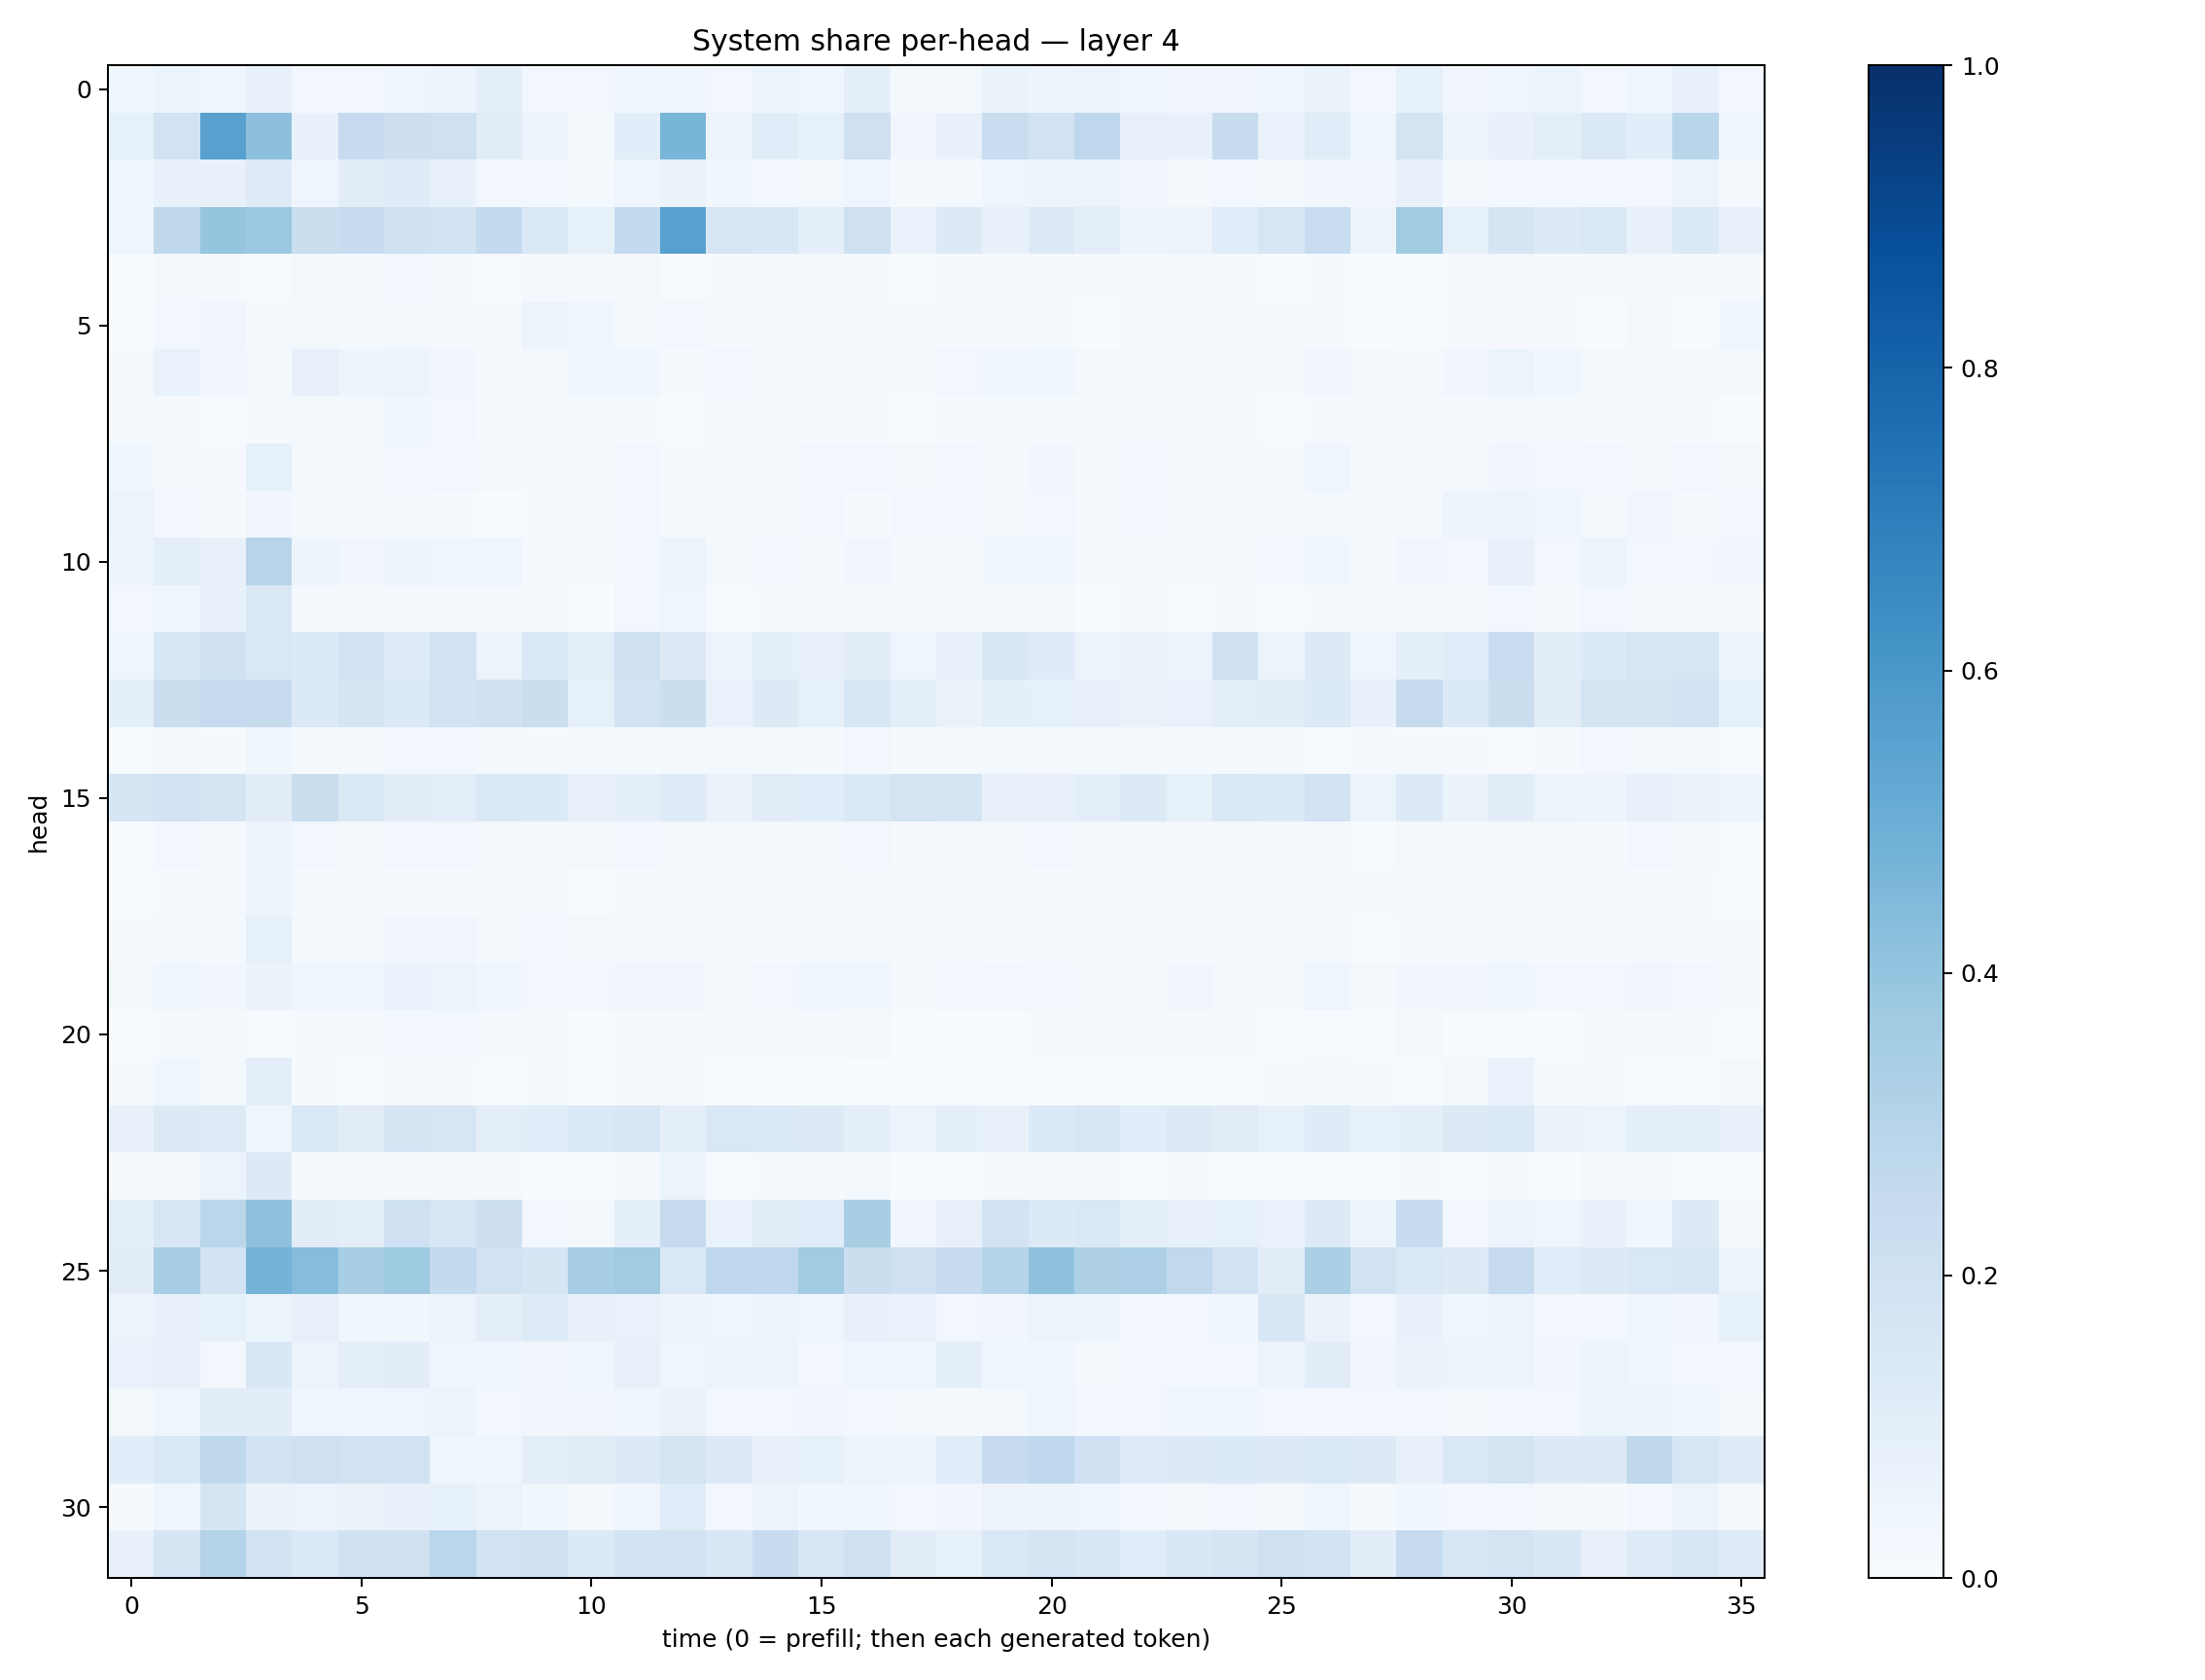

Source data for this figure (header and first rows):
0.035273135, 0.05261595, 0.044947505, 0.07334218, 0.031245468, 0.025384868, 0.046161506, 0.04829812, 0.09230991, 0.030625569, 0.028262328, 0.043756854, 0.03638591, 0.025386056, 0.051850393, 0.042640056, 0.087689, 0.022578256, 0.019798521, 0.065873295, 0.047234356, 0.056135308, 0.042702172, 0.03390896
0.08365, 0.1942, 0.5572, 0.4144, 0.07793, 0.2492, 0.2116, 0.2045, 0.1097, 0.06149, 0.02287, 0.1078, 0.4657, 0.05574, 0.114, 0.08226, 0.2037, 0.03348, 0.07033, 0.2328, 0.1899, 0.2762, 0.08011, 0.07575
0.03602, 0.07213, 0.07273, 0.1218, 0.04256, 0.1042, 0.1184, 0.07494, 0.02395, 0.02457, 0.01509, 0.04059, 0.06542, 0.03884, 0.02359, 0.01891, 0.04411, 0.0148, 0.02243, 0.04389, 0.04829, 0.05267, 0.03473, 0.02285
0.04153, 0.2698, 0.3958, 0.3796, 0.2191, 0.235, 0.2021, 0.1874, 0.2551, 0.145, 0.08431, 0.2544, 0.5573, 0.1581, 0.1553, 0.09252, 0.2069, 0.0669, 0.1305, 0.07795, 0.1277, 0.1011, 0.05068, 0.05637
0.00308, 0.01779, 0.007957, 0.006715, 0.02172, 0.02206, 0.02472, 0.01399, 0.007152, 0.02209, 0.01665, 0.01694, 0.006464, 0.008075, 0.01058, 0.01595, 0.01187, 0.005859, 0.008983, 0.01131, 0.01405, 0.01195, 0.01461, 0.01522
0.005, 0.02625, 0.0322, 0.01221, 0.0164, 0.01194, 0.01807, 0.01414, 0.01021, 0.05532, 0.03913, 0.01635, 0.02922, 0.009073, 0.007869, 0.0129, 0.009834, 0.01997, 0.009904, 0.01163, 0.01366, 0.005902, 0.008785, 0.01376
0.01293, 0.06967, 0.03415, 0.02246, 0.07912, 0.04909, 0.05765, 0.03179, 0.008876, 0.02276, 0.03649, 0.03539, 0.01029, 0.02998, 0.0173, 0.02331, 0.01005, 0.008445, 0.02897, 0.03726, 0.04132, 0.01976, 0.02031, 0.01967
0.01466, 0.01147, 0.005589, 0.01208, 0.01768, 0.02135, 0.03848, 0.02545, 0.01324, 0.01706, 0.01177, 0.01293, 0.006291, 0.01569, 0.009566, 0.01438, 0.01063, 0.005663, 0.01265, 0.01504, 0.01188, 0.008549, 0.01753, 0.01506
0.03571, 0.01927, 0.009088, 0.08502, 0.01937, 0.01471, 0.02639, 0.02885, 0.01864, 0.01269, 0.01232, 0.02787, 0.01096, 0.01839, 0.01582, 0.02917, 0.02898, 0.02156, 0.02525, 0.01822, 0.03298, 0.01554, 0.0308, 0.01552
0.05565, 0.02592, 0.01038, 0.03176, 0.01909, 0.01149, 0.02009, 0.01139, 0.006169, 0.01162, 0.01168, 0.02511, 0.009301, 0.01444, 0.01051, 0.02389, 0.01139, 0.02694, 0.02724, 0.01633, 0.02962, 0.01547, 0.02642, 0.01784
0.05, 0.09557, 0.0737, 0.2951, 0.04969, 0.03437, 0.05041, 0.04161, 0.04684, 0.0157, 0.01637, 0.02853, 0.05284, 0.02216, 0.02775, 0.02165, 0.03446, 0.01267, 0.02331, 0.03699, 0.038, 0.02032, 0.01829, 0.02214
0.02735, 0.04287, 0.07297, 0.1418, 0.01457, 0.01121, 0.01715, 0.01289, 0.01108, 0.008523, 0.003571, 0.02704, 0.04586, 0.007212, 0.009129, 0.01516, 0.01348, 0.01123, 0.01299, 0.01075, 0.01771, 0.005972, 0.01825, 0.005748
0.04408, 0.1528, 0.2008, 0.1463, 0.1347, 0.1838, 0.1186, 0.1929, 0.06015, 0.139, 0.1, 0.2057, 0.1302, 0.05873, 0.09227, 0.07124, 0.1032, 0.04344, 0.07859, 0.1502, 0.1178, 0.0587, 0.06289, 0.05863
0.09294, 0.2196, 0.2469, 0.2446, 0.1349, 0.1645, 0.1357, 0.1851, 0.1974, 0.2211, 0.08415, 0.1931, 0.2244, 0.06678, 0.1282, 0.08565, 0.1558, 0.09467, 0.06428, 0.08919, 0.08346, 0.07848, 0.06402, 0.06795
0.006288, 0.01639, 0.01381, 0.03737, 0.01483, 0.02058, 0.02596, 0.02846, 0.02122, 0.01532, 0.01257, 0.01283, 0.01977, 0.01693, 0.0157, 0.01551, 0.02798, 0.01097, 0.01327, 0.01329, 0.009412, 0.01453, 0.01201, 0.01266
0.1658, 0.1854, 0.1655, 0.1033, 0.2265, 0.1392, 0.1099, 0.09636, 0.1448, 0.1362, 0.07963, 0.08782, 0.1181, 0.06632, 0.1117, 0.1073, 0.1394, 0.1757, 0.1718, 0.07123, 0.07654, 0.09667, 0.1277, 0.08308
0.007205, 0.02677, 0.01501, 0.04838, 0.02688, 0.01955, 0.02788, 0.0258, 0.01919, 0.01396, 0.01622, 0.03112, 0.02122, 0.01743, 0.02023, 0.01944, 0.02563, 0.009743, 0.02067, 0.02066, 0.02668, 0.01954, 0.01659, 0.0117
0.007561, 0.01349, 0.02094, 0.04889, 0.01481, 0.01242, 0.01562, 0.0102, 0.0111, 0.01679, 0.007653, 0.009716, 0.02034, 0.01221, 0.01117, 0.01248, 0.01646, 0.01266, 0.02084, 0.01956, 0.01167, 0.008446, 0.0101, 0.0108
0.00907, 0.01784, 0.0151, 0.08495, 0.01979, 0.02199, 0.03457, 0.03127, 0.01739, 0.02583, 0.01849, 0.02094, 0.02173, 0.01524, 0.01527, 0.02016, 0.01935, 0.01315, 0.01698, 0.01056, 0.01904, 0.01096, 0.01177, 0.01372
0.01714, 0.03897, 0.03367, 0.06417, 0.04352, 0.04095, 0.06738, 0.05907, 0.04111, 0.02694, 0.02506, 0.03493, 0.0331, 0.02299, 0.02822, 0.03781, 0.03778, 0.01384, 0.02474, 0.02942, 0.02761, 0.02056, 0.02321, 0.03225
0.004031, 0.0116, 0.01672, 0.007673, 0.01561, 0.02083, 0.02369, 0.0251, 0.02251, 0.0118, 0.006961, 0.009512, 0.00934, 0.008063, 0.009764, 0.01309, 0.02041, 0.005829, 0.007425, 0.007377, 0.008839, 0.008489, 0.01006, 0.01007
0.01366, 0.03663, 0.01577, 0.09394, 0.009444, 0.005158, 0.008003, 0.008544, 0.003915, 0.007886, 0.003804, 0.01562, 0.01095, 0.004349, 0.002658, 0.001949, 0.003364, 0.002533, 0.005188, 0.005253, 0.007214, 0.002967, 0.002931, 0.003176
0.07756, 0.1285, 0.1247, 0.04007, 0.1456, 0.1111, 0.1643, 0.1625, 0.09618, 0.108, 0.1347, 0.1544, 0.08856, 0.1419, 0.1385, 0.1256, 0.09312, 0.06241, 0.09121, 0.07067, 0.1334, 0.1494, 0.1077, 0.1288
0.00829, 0.02083, 0.05236, 0.1299, 0.00848, 0.01189, 0.02273, 0.01937, 0.01755, 0.006355, 0.005929, 0.01126, 0.0528, 0.005854, 0.01504, 0.00962, 0.02307, 0.002416, 0.007238, 0.01262, 0.008326, 0.009905, 0.006725, 0.01173
0.0955, 0.1575, 0.2861, 0.4128, 0.1021, 0.09632, 0.2048, 0.1635, 0.2128, 0.02732, 0.02177, 0.0888, 0.243, 0.06972, 0.1108, 0.1146, 0.343, 0.03282, 0.07206, 0.1821, 0.1338, 0.1428, 0.09139, 0.07082
0.1117, 0.351, 0.1799, 0.476, 0.4331, 0.3471, 0.3713, 0.2561, 0.1936, 0.1697, 0.3438, 0.3634, 0.1466, 0.2765, 0.2678, 0.3635, 0.2199, 0.2079, 0.2362, 0.3036, 0.4076, 0.3229, 0.3251, 0.2648
0.05526, 0.07709, 0.08285, 0.05189, 0.08193, 0.03622, 0.03592, 0.05901, 0.09706, 0.1237, 0.07589, 0.06803, 0.04981, 0.04141, 0.05231, 0.04159, 0.07698, 0.06748, 0.02417, 0.03514, 0.06122, 0.04721, 0.02764, 0.02373
0.06758, 0.07989, 0.0269, 0.1508, 0.06049, 0.09456, 0.1049, 0.04026, 0.03882, 0.0325, 0.03709, 0.08189, 0.04336, 0.05799, 0.05064, 0.03017, 0.03937, 0.03678, 0.0863, 0.04423, 0.03761, 0.02037, 0.02787, 0.02819
0.01729, 0.0402, 0.1038, 0.1041, 0.04424, 0.04182, 0.04446, 0.05108, 0.02861, 0.03448, 0.03395, 0.03881, 0.06452, 0.02377, 0.02391, 0.03213, 0.02901, 0.01988, 0.01478, 0.02027, 0.04211, 0.0267, 0.0287, 0.04292
0.1066, 0.1426, 0.2698, 0.1865, 0.209, 0.1911, 0.1899, 0.04662, 0.04337, 0.09905, 0.1112, 0.1267, 0.1742, 0.1326, 0.08198, 0.08481, 0.05859, 0.06093, 0.1151, 0.2468, 0.2753, 0.2009, 0.1249, 0.1302
0.01309, 0.04418, 0.1671, 0.0664, 0.05507, 0.06535, 0.07237, 0.08261, 0.0539, 0.03523, 0.02237, 0.04568, 0.1141, 0.03056, 0.05489, 0.03752, 0.0381, 0.02498, 0.03266, 0.05532, 0.05007, 0.04485, 0.02939, 0.01889
0.07248, 0.1684, 0.3033, 0.1842, 0.1379, 0.1954, 0.1976, 0.2866, 0.1897, 0.1994, 0.1334, 0.1874, 0.1898, 0.1559, 0.239, 0.1638, 0.2009, 0.1113, 0.08469, 0.1465, 0.1721, 0.1523, 0.1153, 0.154
